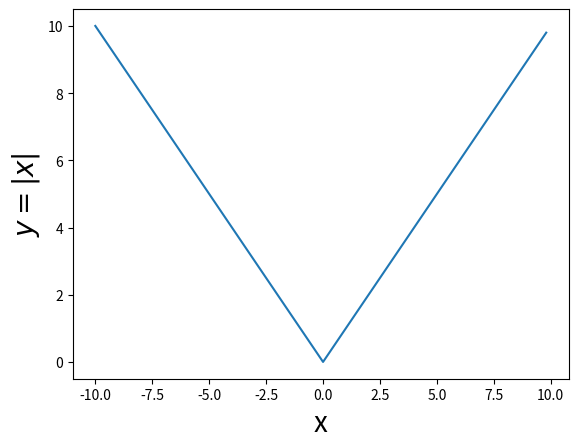

This figure's Python source:
from matplotlib import pyplot as plt

def produce ():
    x = -10
    y = 0
    x_out=[]
    y_out=[]
    for _ in range(100):
        # x=random.randint(0,100)
        y =abs(x)
        x_out.append(x)
        y_out.append(y)
        x += 0.2

    return y_out, x_out

y,x=produce()

plt.plot(x, y)
plt.xlabel("x", fontsize=20)
plt.ylabel("$y=|x|$", fontsize=20)
plt.show()